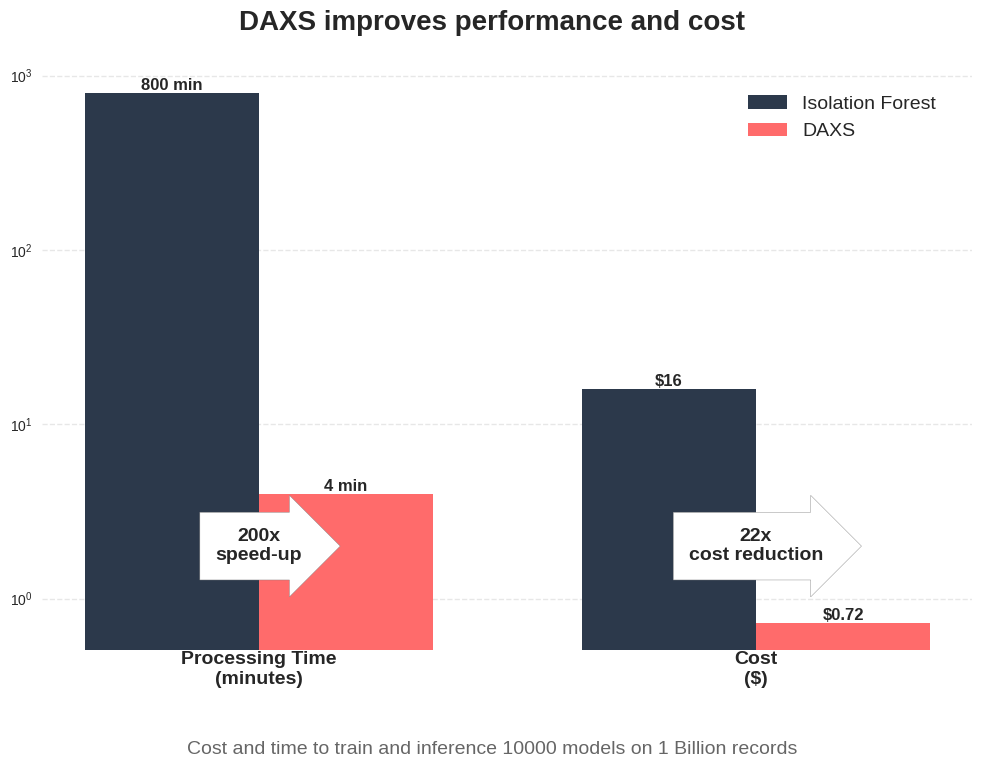

Here is the Python script that generated this plot:
# Databricks notebook source

import numpy as np
import matplotlib.pyplot as plt
import seaborn as sns

# Set style
plt.style.use('seaborn-v0_8')
sns.set_palette("deep")

# Set white background
plt.rcParams['figure.facecolor'] = 'white'
plt.rcParams['axes.facecolor'] = 'white'

# Data
categories = ['', '']  # Empty categories for x-axis
isolation_forest = [800, 16]  # Processing time and cost for Isolation Forest
# 800 [min] / 60 [min] * 3 {DBU/h} * 0.4 [$/DBU] = $16
daxs = [4, 0.72]  # Processing time and cost for DAXS
# 4 [min]/60 [min] * 27 [DBU/h] * 0.4 [$/DBU] = $0.72

# Calculate bar positions
x = np.arange(len(categories))
width = 0.35

# Create figure and axis with larger size
fig, ax = plt.subplots(figsize=(12, 8))

# Set logarithmic scale for y-axis
ax.set_yscale('log')

# Create bars
rects1 = ax.bar(x - width/2, isolation_forest, width, label='Isolation Forest', color='#2C394B', zorder=3)
rects2 = ax.bar(x + width/2, daxs, width, label='DAXS', color='#FF6B6B', zorder=3)

# Customize the plot
plt.suptitle('DAXS improves performance and cost', fontsize=20, y=0.95, weight='bold')

# Add grid with light gray color
ax.yaxis.grid(True, linestyle='--', alpha=0.7, color='#ddd', zorder=0)
ax.set_axisbelow(True)

# Remove top and right spines
ax.spines['top'].set_visible(False)
ax.spines['right'].set_visible(False)

# Add value labels on top of each bar
def autolabel(rects):
    for rect in rects:
        height = rect.get_height()
        bar_x = rect.get_x() + rect.get_width()/2
        # Check if this is the cost column (second group of bars)
        if bar_x > width:  
            label = f'${height}'
        else:  # Time column
            label = f'{int(height)} min'
            
        ax.text(bar_x, height,
                label,
                ha='center', va='bottom',
                fontsize=12, fontweight='bold')

autolabel(rects1)
autolabel(rects2)

# Add speedup annotations
annotations = ['200x\nspeed-up', '22x\ncost reduction']
y_positions = [2, 2]  # Same height for both annotations
for i in range(len(categories)):
    middle_x = x[i]
    ax.text(middle_x, y_positions[i], annotations[i],
            ha='center', va='center', fontsize=14, fontweight='bold',
            bbox=dict(boxstyle='rarrow,pad=0.8',
                     fc='white', ec='gray', alpha=1.0),
            zorder=100)

# Add labels below the bars
ax.text(x[0], 0.5, 'Processing Time\n(minutes)', ha='center', va='top', fontsize=14, fontweight='bold')
ax.text(x[1], 0.5, 'Cost\n($)', ha='center', va='top', fontsize=14, fontweight='bold')

# Set legend
ax.legend(fontsize=14, loc='upper right', bbox_to_anchor=(0.98, 0.98))

# Remove x-axis ticks and labels
ax.set_xticks([])
ax.set_xticklabels([])

# Add subtitle at the bottom
fig.text(0.5, 0.02, 'Cost and time to train and inference 10000 models on 1 Billion records', 
         fontsize=14, color='#666666', ha='center')

# Adjust layout with more bottom space for subtitle
plt.subplots_adjust(bottom=0.15)

# Save the plot
plt.savefig('daxs_comparison.png', dpi=300, bbox_inches='tight', facecolor='white')
plt.show()

# COMMAND ----------
